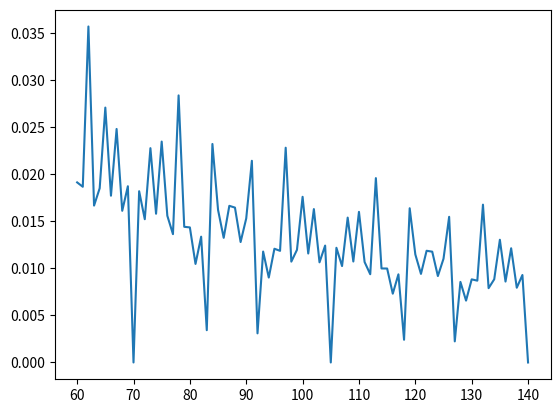

This chart was generated by the following Python code:
import numpy as np
import matplotlib.pyplot as plt

def dist(x, dt):
    dt2 = x%dt
    return min(dt2, dt-dt2)

def loss(dt, events):
    distance = np.array(list(map(lambda x: dist(x, dt), events)))
    return np.sum(distance**2)/dt

def dtToTemp(dt):
    return 60/(dt*16)

def tempoToDt(tempo):
    return 60/(tempo*16)


if __name__ == '__main__':
    # 80bpm: half quarter quarter whole
    #test_data = list(np.array([0.0, 1/16]) * (4*60)/95)
    test_data = list(np.array([0.0, 8/16, 12/16, 16/16, 32/16]) * (4*60)/70)

    tempos = list(np.arange(60, 141, 1))
    dts = list(map(tempoToDt, tempos))
    losses = list(map(lambda dt: loss(dt, test_data), dts))
    for res in zip(tempos, losses):
        print(res)

    print('Tempo: ', tempos[np.argmin(losses)])

    plt.plot(tempos, losses)
    plt.show()

